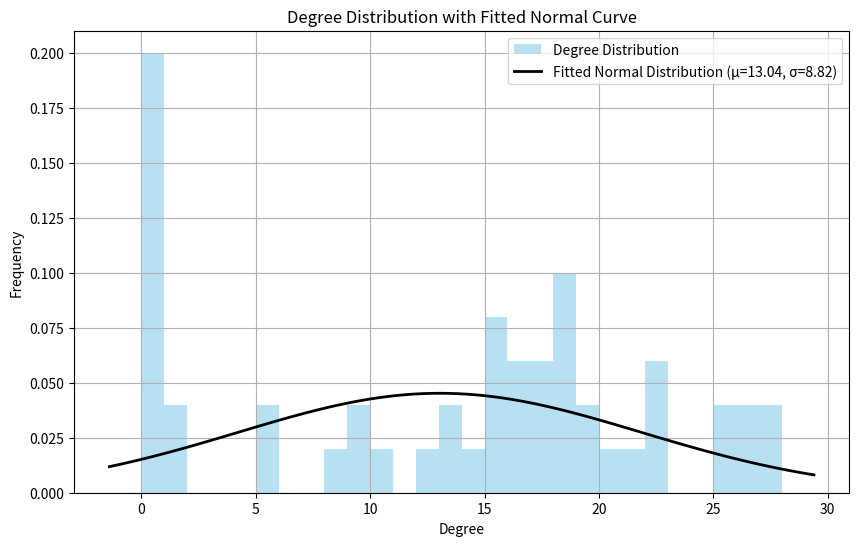
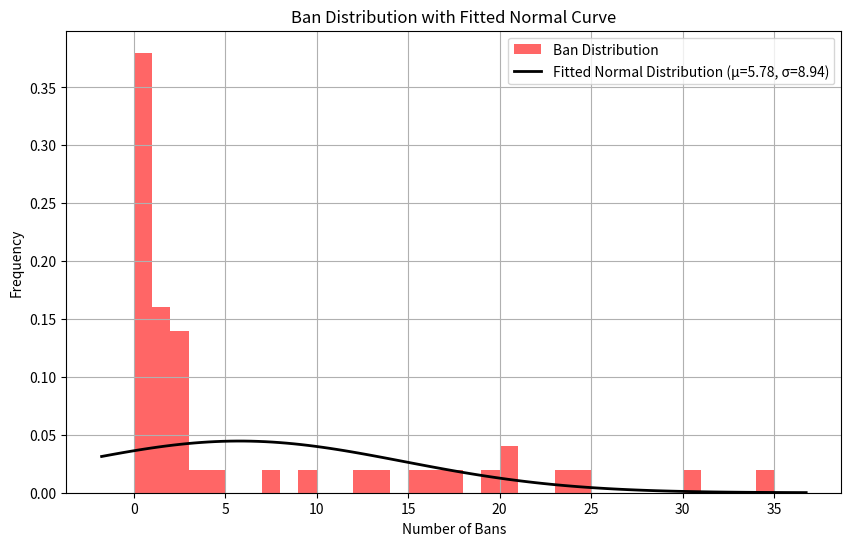
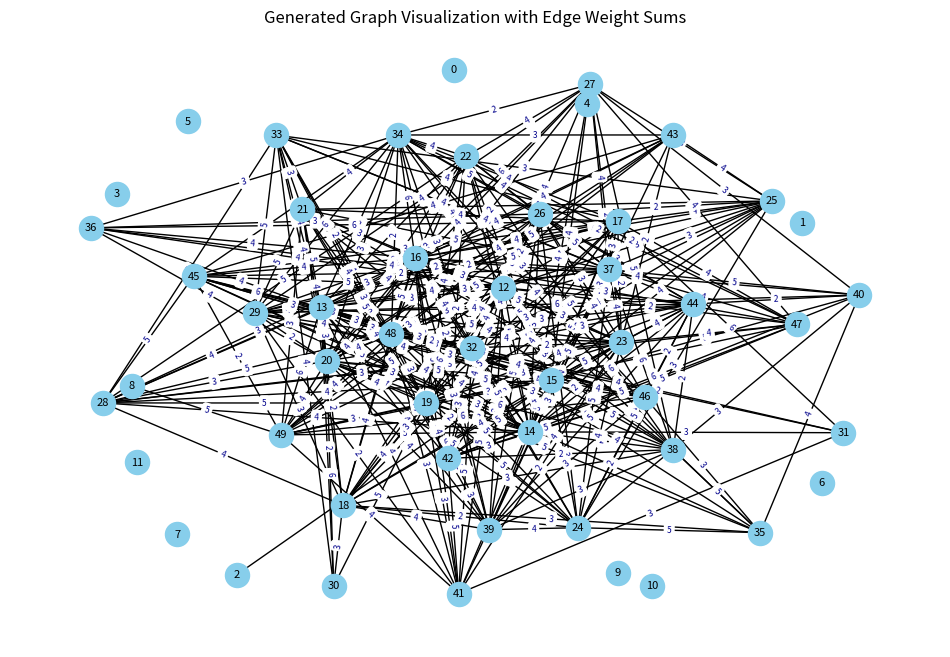

The script that saved these images, in order:
import numpy as np 
import networkx as nx 
from collections import Counter
import random
import matplotlib.pyplot as plt
from scipy.stats import norm 
from datetime import datetime, timedelta
import os

def validate_and_clamp_ranges(ranges: list, max_possible_value: int):
    """
    Validates and clamps ranges to ensure they don't exceed the maximum possible value.
    
    Args:
        ranges (list): A list of dictionaries with 'start', 'end', and 'prob' keys
        max_possible_value (int): The maximum value that ranges can have
        
    Returns:
        list: A list of validated ranges with clamped start/end values
    """
    validated_ranges = []
    for r in ranges:
        clamped_start = min(r['start'], max_possible_value)
        clamped_end = min(r['end'], max_possible_value)
        
        # Only include range if start is valid
        if clamped_start <= max_possible_value:
            validated_ranges.append({
                'start': clamped_start,
                'end': clamped_end,
                'prob': r['prob']
            })
    
    return validated_ranges

def generate_values_from_ranges_and_normal(max_num_values: int, seed: int, ranges: list, normal_mean: float, normal_std_dev: float):
    """
    Generates a list of values based on user-defined ranges and normal distribution.
    This is a general-purpose function that can be used for any type of value generation.
    
    Args:
        max_num_values (int): The maximum number of values to pick from.
        seed (int): A seed for the random number generator to ensure reproducibility.
        ranges (list): A list of dictionaries, where each dictionary defines a value
                       range and its probability, start and end inclusive. E.g.,
                       [{'start': 0, 'end': 5, 'prob': 0.3}, {'start': 10, 'end': 15, 'prob': 0.2}]
        normal_mean (float): The mean for the normal distribution.
        normal_std_dev (float): The standard deviation for the normal distribution
                                used for values not covered by a user-defined range.
    Returns:
        list: A list of generated values.
    """
    # Seed the random number generators for reproducibility
    random.seed(seed)
    np.random.seed(seed)
    
    # Calculate maximum possible value (for degrees, this is max_num_values - 1)
    max_possible_value = max_num_values - 1
    
    # Validate and clamp ranges to max_possible_value
    validated_ranges = validate_and_clamp_ranges(ranges, max_possible_value)
    
    # If no valid ranges, use normal distribution for all values
    if not validated_ranges:
        values_normal = np.random.normal(loc=normal_mean, scale=normal_std_dev, size=max_num_values)
        values_normal = np.round(values_normal).astype(int)
        values_normal = np.clip(values_normal, 0, max_possible_value)
        return values_normal.tolist()

    # Calculate the number of values to be assigned from each method
    num_from_ranges = 0
    for r in validated_ranges:
        num_from_ranges += int(r['prob'] * max_num_values)

    num_from_normal = max_num_values - num_from_ranges

    # Generate the value sequence based on the specified rules
    value_sequence = []

    # A. Generate values from user-defined validated ranges
    for r in validated_ranges:
        num_values_in_range = int(r['prob'] * max_num_values)
        # Use random.randint to select a value within the range for each item
        for _ in range(num_values_in_range):
            if(r['start'] == r['end']):
                value = r['start']
            else:
                value = random.randint(r['start'], r['end'])
            value_sequence.append(value)

    # B. Generate values from a normal distribution for the remaining items
    if num_from_normal > 0:
        # Use numpy.random.normal to generate values, then round and clip to valid range
        values_normal = np.random.normal(loc=normal_mean, scale=normal_std_dev, size=num_from_normal)
        values_normal = np.round(values_normal).astype(int)
        
        # Clip the values to be within the valid range
        values_normal = np.clip(values_normal, 0, max_possible_value)
        
        value_sequence.extend(values_normal.tolist())

    # Ensure we have exactly max_num_values in our sequence
    if len(value_sequence) < max_num_values:
        # If there's a small discrepancy due to rounding, pad with random values
        remaining = max_num_values - len(value_sequence)
        for _ in range(remaining):
            value_sequence.append(random.randint(0, max_possible_value))
    elif len(value_sequence) > max_num_values:
        # If there's a small discrepancy, trim the list
        value_sequence = value_sequence[:max_num_values]

    return value_sequence

def generate_random_bans(my_graph: object, node: int, ban_ranges: list):
    """
    Generates a list of random bans based on range dictionaries with probabilities.
    Args:
        my_graph (object): The graph object from which to generate bans.
        node (int): The node for which to generate bans.
        ban_ranges (list): A list of dictionaries, where each dictionary defines a range
                          and its probability, start and end inclusive. E.g.,
                          [{'start': 0, 'end': 0, 'prob': 0.4}, {'start': 1, 'end': 2, 'prob': 0.3}]
    """

    # Calculate maximum possible bans (all nodes except self and neighbors)
    total_nodes = my_graph.number_of_nodes()
    neighbors_count = len(list(my_graph.neighbors(node)))
    max_possible_bans = total_nodes - neighbors_count - 1  # Exclude self and neighbors
    max_possible_bans = max(0, max_possible_bans)  # Ensure non-negative
    
    # Validate and clamp ranges to max_possible_bans
    validated_ranges = validate_and_clamp_ranges(ban_ranges, max_possible_bans)
    
    # If no valid ranges, return empty list
    if not validated_ranges:
        return []
    
    # Calculate total probability from validated ranges
    total_prob_from_ranges = sum(r['prob'] for r in validated_ranges)
    remaining_prob = 1.0 - total_prob_from_ranges
    
    # Get all values covered by the validated ranges
    covered_values = set()
    for r in validated_ranges:
        for val in range(r['start'], r['end'] + 1):
            covered_values.add(val)
    
    # Find uncovered values up to max_possible_bans
    all_possible_values = set(range(0, max_possible_bans + 1))
    uncovered_values = all_possible_values - covered_values
    
    # Generate random value to select ban count
    rand_val = random.random()
    
    # First, check if it falls within the validated ranges
    cumulative_prob = 0
    for r in validated_ranges:
        cumulative_prob += r['prob']
        if rand_val <= cumulative_prob:
            # Selected this range
            if r['start'] == r['end']:
                num_bans = r['start']
            else:
                num_bans = random.randint(r['start'], r['end'])
            break
    else:
        # If no range was selected, it falls in the remaining probability
        if remaining_prob > 0 and uncovered_values:
            # Evenly distribute remaining probability among uncovered values
            uncovered_list = sorted(list(uncovered_values))
            prob_per_uncovered = remaining_prob / len(uncovered_list)
            
            # Adjust rand_val to be within the remaining probability space
            adjusted_rand = (rand_val - total_prob_from_ranges) / remaining_prob
            
            # Select from uncovered values
            selected_index = int(adjusted_rand * len(uncovered_list))
            selected_index = min(selected_index, len(uncovered_list) - 1)  # Ensure valid index
            num_bans = uncovered_list[selected_index]
        else:
            # Fallback: use the first range or 0 if no ranges
            if validated_ranges:
                first_range = validated_ranges[0]
                if first_range['start'] == first_range['end']:
                    num_bans = first_range['start']
                else:
                    num_bans = random.randint(first_range['start'], first_range['end'])
            else:
                num_bans = 0
    
    # Ensure num_bans doesn't exceed maximum possible (double check)
    num_bans = min(num_bans, max_possible_bans)
    
    # Now generate the actual list of banned node IDs
    if num_bans == 0:
        return []
    
    # Get all possible nodes to ban (excluding self and neighbors)
    all_nodes = list(my_graph.nodes())
    neighbors = set(my_graph.neighbors(node))
    possible_bans = [n for n in all_nodes if n != node and n not in neighbors]
    
    # Randomly select nodes to ban
    banned_nodes = random.sample(possible_bans, min(num_bans, len(possible_bans)))
    
    return banned_nodes

def generate_graph_from_distribution(num_nodes: int, seed: int, ranges: list, default_std_dev: float = 1.0):
    """
    Generates a simple graph with a degree sequence determined by user-defined ranges
    and a normal distribution for the remaining nodes.

    Args:
        num_nodes (int): The number of nodes in the graph.
        seed (int): A seed for the random number generator to ensure reproducibility.
        ranges (list): A list of dictionaries, where each dictionary defines a degree
                       range and its probability,start and end inclusive. E.g.,
                       [{'start': 0, 'end': 5, 'prob': 0.3}, {'start': 10, 'end': 15, 'prob': 0.2}]
        default_std_dev (float): The standard deviation for the normal distribution
                                 used for nodes not covered by a user-defined range.

    Returns:
        A networkx.Graph object if a valid graph can be created, otherwise None.
    """
    # Calculate the mean degree for the normal distribution
    mean_degree = (num_nodes - 1) / 2
    
    # Generate the initial degree sequence using the general function
    degree_sequence = generate_values_from_ranges_and_normal(
        max_num_values=num_nodes,
        seed=seed,
        ranges=ranges,
        normal_mean=mean_degree,
        normal_std_dev=default_std_dev,
    )
    
    # --- Degree-specific validation and adjustment ---
    d_sum = sum(degree_sequence)
    msg = ""
    if d_sum % 2 == 0:
       msg = ", sum is even (satisfies the Handshaking Lemma)"

    print(f"Initial degree sequence, sum: {d_sum}{msg}")
    
    # The Handshaking Lemma states the sum of degrees must be even.
    # We check for this and make a minimal adjustment if needed.
    if sum(degree_sequence) % 2 != 0:
        print("Sum of degrees is odd. Adjusting one random degree, To Satisfy The Handshaking Lemma")
        # Pick a random node and adjust its degree by +/- 1
        idx = random.randint(0, len(degree_sequence) - 1)
        current_degree = degree_sequence[idx]
        
        # Choose to increment or decrement, ensuring the degree stays within valid bounds
        if current_degree < num_nodes - 1:
            degree_sequence[idx] += 1
        elif current_degree > 0:
            degree_sequence[idx] -= 1
        else:
            # If the degree is 0, we can only increment
            degree_sequence[idx] += 1
        
        print(f"Adjusted degree sequence (sum: {sum(degree_sequence)})")

    # --- Construct the graph using the Configuration Model ---
    # The Configuration Model is a common method to build a graph from a degree sequence.
    # It first creates a multigraph, which may have self-loops and multi-edges.
    try:
        graph = nx.configuration_model(degree_sequence)
        
        # We need to convert the multigraph to a simple graph
        # by removing self-loops and parallel edges.
        graph = nx.Graph(graph)  # This automatically removes multi-edges
        graph.remove_edges_from(nx.selfloop_edges(graph)) # This removes self-loops
        
        return graph

    except nx.NetworkXUnfeasible as e:
        print(f"Could not generate a graph from the degree sequence. {e}")
        return None

def select_weight_from_probabilities(weight_probabilities: dict):
    """
    Selects a weight based on probability distribution.
    
    Args:
        weight_probabilities (dict): A dictionary where keys are weights and values are probabilities
                                   E.g., {1: 0.4, 2: 0.35, 3: 0.25}
    
    Returns:
        int: Selected weight based on the probability distribution
    """
    # Validate weight probabilities
    valid_weights = [1, 2, 3]
    for weight in weight_probabilities.keys():
        if weight not in valid_weights:
            raise ValueError(f"Weight {weight} is not valid. Weights must be between 1 and 3 inclusive.")
    
    # Normalize probabilities if they don't sum to 1
    total_prob = sum(weight_probabilities.values())
    if total_prob != 1.0:
        normalized_probs = {w: p/total_prob for w, p in weight_probabilities.items()}
    else:
        normalized_probs = weight_probabilities
    
    # Create cumulative probability distribution for weight selection
    weights = list(normalized_probs.keys())
    probabilities = list(normalized_probs.values())
    cumulative_probs = []
    cumsum = 0
    for prob in probabilities:
        cumsum += prob
        cumulative_probs.append(cumsum)
    
    # Select weight based on probabilities
    rand_val = random.random()
    for i, cum_prob in enumerate(cumulative_probs):
        if rand_val <= cum_prob:
            return weights[i]
    return weights[-1]  # Fallback to last weight

def is_node_available(availability_prob=0.8):
    return random.random() < availability_prob

def generate_node_data(graph, seed=42):
    """
    Generates dummy data for each node in the graph.
    This function populates the graph with attributes like connections, bans, group IDs, etc.
    
    Args:
        graph: The NetworkX graph object to add node data to
        seed: Random seed for reproducible results (optional)
    """
    random.seed(seed)
    types = ["All", "Half+", "One+"]
    
    # Define ban ranges using list of dictionaries (probabilities don't need to sum up to 1)
    ban_ranges = [
        {'start': 0, 'end': 0, 'prob': 0.4},    # 40% get exactly 0 bans
        {'start': 1, 'end': 2, 'prob': 0.3},    # 30% get 1-2 bans
        {'start': 3, 'end': 10, 'prob': 0.1}    # 10% get 3-10 bans
        # Remaining 20% will be evenly distributed among uncovered values
    ]

    # Affinity is the same as weight. (preferably sum up probabilities to 1)
    min_affinity_constraint_probabilities = select_weight_from_probabilities({
            1: 0,
            2: 1,
            3: 0
        })
    
    for node in graph.nodes():
        graph.nodes[node]["waiting_since"] = datetime.now() - timedelta(days=random.randint(0, 30), hours=random.randint(0, 23), minutes=random.randint(0, 59))
        graph.nodes[node]["available"] = is_node_available(availability_prob=0.8)  
        graph.nodes[node]["mac"] = min_affinity_constraint_probabilities
        graph.nodes[node]["groupIDs"] = random.sample(range(1, 10), random.randint(0, 5))  # Up to 5 arbitrary group IDs
        graph.nodes[node]["bans"] = generate_random_bans(graph, node, ban_ranges)
        graph.nodes[node]["type"] = random.choice(types)

def generate_edge_data(graph, weight_probabilities: dict):
    """
    Generates weight data for each edge in the graph.
    Each edge gets a dictionary with node IDs as keys and their assigned weights as values.
    
    Args:
        graph: The NetworkX graph object to add edge data to
        weight_probabilities (dict): A dictionary where keys are weights (1-3) and values are probabilities
                                   E.g., {1: 0.4, 2: 0.35, 3: 0.25}
    """
    # Generate edge data for each edge
    for edge in graph.edges():
        u, v = edge
        
        # Assign weights to both nodes of the edge using the reusable function
        w1 = select_weight_from_probabilities(weight_probabilities)
        w2 = select_weight_from_probabilities(weight_probabilities)
        
        # Create edge data dictionary
        edge_data = {
            u: w1,
            v: w2
        }
        
        # Add the data to the edge
        graph.edges[edge]["weight"] = edge_data

def display_graph_stats(my_graph):
    print("\n--- Graph Generation Stats ---")
    print(f"Number of nodes: {my_graph.number_of_nodes()}")
    print(f"Number of edges: {my_graph.number_of_edges()}")

def display_degree_stats(my_graph):
    print("\n--- Degree Distribution Stats ---")

    # Calculate mean degree
    degrees = [d for n, d in my_graph.degree()]
    mean_degree = sum(degrees) / len(degrees)
    num_nodes = my_graph.number_of_nodes()
    print(f"Mean degree: {mean_degree:.2f} ({mean_degree / (num_nodes - 1):.2%})")

    # Calculate median degree
    median_degree = sorted(degrees)[len(degrees) // 2]
    print(f"Median degree: {median_degree} ({median_degree / (num_nodes - 1):.2%})")

    # Display the counts of each degree to see the distribution
    degree_counts = Counter([d for n, d in my_graph.degree()])
    print("Degree distribution:")
    for degree, count in sorted(degree_counts.items()):
        print(f"  - Degree {degree}: {count} nodes")


def display_ban_stats(my_graph):
    print("\n--- Ban Distribution Stats ---")
    
    # Get the number of bans for all nodes
    ban_counts = [len(my_graph.nodes[node]["bans"]) for node in my_graph.nodes()]
    
    # Calculate mean number of bans
    mean_bans = sum(ban_counts) / len(ban_counts)
    print(f"Mean bans per node: {mean_bans:.2f}")
    
    # Calculate median number of bans
    median_bans = sorted(ban_counts)[len(ban_counts) // 2]
    print(f"Median bans per node: {median_bans}")
    
    # Calculate min and max bans
    min_bans = min(ban_counts)
    max_bans = max(ban_counts)
    print(f"Min bans: {min_bans}, Max bans: {max_bans}")
    
    # Display the counts of each ban number to see the distribution
    ban_distribution = Counter(ban_counts)
    print("Ban count distribution:")
    for ban_count, node_count in sorted(ban_distribution.items()):
        print(f"  - {ban_count} bans: {node_count} nodes")

def display_edge_weight_stats(my_graph):
    print("\n--- Edge Weight Distribution Stats ---")
    
    if my_graph.number_of_edges() == 0:
        print("No edges in the graph.")
        return
    
    # Collect all weights from all edges
    all_weights = []
    for edge in my_graph.edges():
        if "weight" in my_graph.edges[edge]:
            edge_data = my_graph.edges[edge]["weight"]
            for node, weight in edge_data.items():
                all_weights.append(weight)
    
    if not all_weights:
        print("No edge weight data found.")
        return
    
    # Calculate statistics
    mean_weight = sum(all_weights) / len(all_weights)
    print(f"Mean edge weight: {mean_weight:.2f}")
    
    median_weight = sorted(all_weights)[len(all_weights) // 2]
    print(f"Median edge weight: {median_weight}")
    
    min_weight = min(all_weights)
    max_weight = max(all_weights)
    print(f"Min weight: {min_weight}, Max weight: {max_weight}")
    
    # Display weight distribution
    weight_distribution = Counter(all_weights)
    print("Weight distribution:")
    for weight, count in sorted(weight_distribution.items()):
        percentage = (count / len(all_weights)) * 100
        print(f"  - Weight {weight}: {count} assignments ({percentage:.1f}%)")
    
    # Display edge-level statistics
    edge_weight_sums = []
    for edge in my_graph.edges():
        if "weight" in my_graph.edges[edge]:
            edge_data = my_graph.edges[edge]["weight"]
            edge_sum = sum(edge_data.values())
            edge_weight_sums.append(edge_sum)
    
    if edge_weight_sums:
        mean_edge_sum = sum(edge_weight_sums) / len(edge_weight_sums)
        print(f"\nMean total weight per edge: {mean_edge_sum:.2f}")
        
        edge_sum_distribution = Counter(edge_weight_sums)
        print("Edge total weight distribution:")
        for total, count in sorted(edge_sum_distribution.items()):
            percentage = (count / len(edge_weight_sums)) * 100
            print(f"  - Total {total}: {count} edges ({percentage:.1f}%)")

def plot_degree_distribution(my_graph):
    # Get the degrees of all nodes
    degrees = [d for n, d in my_graph.degree()]

    # Create a histogram of the degree distribution
    plt.figure(figsize=(10, 6))
    plt.hist(degrees, bins=np.arange(min(degrees), max(degrees) + 1, 1), density=True, alpha=0.6, color='skyblue', label='Degree Distribution')

    # Fit a normal distribution to the degree data only if there's variation
    if len(set(degrees)) > 1:  # Check if there's more than one unique value
        mu, std = norm.fit(degrees)
        
        # Only plot the fitted curve if std > 0
        if std > 0:
            # Plot the PDF of the fitted normal distribution
            xmin, xmax = plt.xlim()
            x = np.linspace(xmin, xmax, 100)
            p = norm.pdf(x, mu, std)
            plt.plot(x, p, 'k', linewidth=2, label=f'Fitted Normal Distribution (μ={mu:.2f}, σ={std:.2f})')
        else:
            plt.axvline(x=mu, color='k', linewidth=2, label=f'All values equal: {mu:.2f}')
    else:
        # All values are the same
        unique_value = degrees[0]
        plt.axvline(x=unique_value, color='k', linewidth=2, label=f'All values equal: {unique_value}')

    plt.xlabel("Degree")
    plt.ylabel("Frequency")
    plt.title("Degree Distribution with Fitted Normal Curve")
    plt.legend()
    plt.grid(True)

    # Save the plot as an image file
    plt.savefig("outputs/degree_distribution.png")
    plt.close()

def plot_ban_distribution(my_graph):
    # Get the number of bans for all nodes
    ban_counts = [len(my_graph.nodes[node]["bans"]) for node in my_graph.nodes()]

    # Create a histogram of the ban distribution
    plt.figure(figsize=(10, 6))
    plt.hist(ban_counts, bins=np.arange(min(ban_counts), max(ban_counts) + 1, 1), density=True, alpha=0.6, color='red', label='Ban Distribution')

    # Fit a normal distribution to the ban data only if there's variation
    if len(set(ban_counts)) > 1:  # Check if there's more than one unique value
        mu, std = norm.fit(ban_counts)
        
        # Only plot the fitted curve if std > 0
        if std > 0:
            # Plot the PDF of the fitted normal distribution
            xmin, xmax = plt.xlim()
            x = np.linspace(xmin, xmax, 100)
            p = norm.pdf(x, mu, std)
            plt.plot(x, p, 'k', linewidth=2, label=f'Fitted Normal Distribution (μ={mu:.2f}, σ={std:.2f})')
        else:
            plt.axvline(x=mu, color='k', linewidth=2, label=f'All values equal: {mu:.2f}')
    else:
        # All values are the same
        unique_value = ban_counts[0]
        plt.axvline(x=unique_value, color='k', linewidth=2, label=f'All values equal: {unique_value}')

    plt.xlabel("Number of Bans")
    plt.ylabel("Frequency")
    plt.title("Ban Distribution with Fitted Normal Curve")
    plt.legend()
    plt.grid(True)

    # Save the plot as an image file
    plt.savefig("outputs/ban_distribution.png")
    plt.close()

# Visualize the graph
def visualize_graph(my_graph):
    plt.figure(figsize=(12, 8))
    
    # Create a temporary graph without edge attributes for layout calculation
    temp_graph = nx.Graph()
    temp_graph.add_nodes_from(my_graph.nodes())
    temp_graph.add_edges_from(my_graph.edges())
    
    # Create layout for consistent node positioning
    np.random.seed(42)
    pos = nx.spring_layout(temp_graph, k=2, iterations=50)
    
    # Draw nodes
    nx.draw_networkx_nodes(my_graph, pos, node_color='skyblue', node_size=300)
    
    # Draw node labels
    nx.draw_networkx_labels(my_graph, pos, font_size=8)
    
    # Draw edges
    nx.draw_networkx_edges(my_graph, pos, edge_color='k', width=1)
    
    # Create edge labels with weight sums
    edge_labels = {}
    for edge in my_graph.edges():
        if "weight" in my_graph.edges[edge]:
            weight_data = my_graph.edges[edge]["weight"]
            weight_sum = sum(weight_data.values())
            edge_labels[edge] = str(weight_sum)
        else:
            edge_labels[edge] = "0"
    
    # Draw edge labels
    nx.draw_networkx_edge_labels(my_graph, pos, edge_labels, font_size=6, font_color='darkblue')
    
    plt.title("Generated Graph Visualization with Edge Weight Sums")
    plt.axis('off')  # Turn off axis for cleaner look

    # Save the plot as an image file
    plt.savefig("outputs/graph_visualization.png", dpi=300, bbox_inches='tight')
    plt.close()


# --- Example Usage ---

def generate_graph():
    """
    Generates a graph with a specified size, random seed, degree ranges, and edge weight probabilities.
    Returns:
        A networkx.Graph object if the graph is generated successfully, otherwise None.
    """
    # Define parameters for the graph generation
    GRAPH_SIZE = 50
    RANDOM_SEED = 42
    DEFAULT_STDEV = 10
    DEGREE_RANGES = [
        {'start': 0, 'end': 1, 'prob': 0.25},
        {'start': GRAPH_SIZE - 2, 'end': GRAPH_SIZE - 1, 'prob': 0.1},
        # The remaining % of nodes will be assigned a degree from the normal distribution
    ]
    # Edge weight probabilities try to make them sum up to 1 (not mandatory but preferred)
    # Edge weight : probability mapping
    EDGE_WEIGHT_PROBABILITIES = {
        1: 0.4, 
        2: 0.35, 
        3: 0.25   
    }

    # Generate the graph
    print("--- Generating Graph ---")

    my_graph = generate_graph_from_distribution(
        num_nodes=GRAPH_SIZE,
        seed=RANDOM_SEED,
        ranges=DEGREE_RANGES,
        default_std_dev=DEFAULT_STDEV
    )

    generate_node_data(my_graph, seed=RANDOM_SEED)
    generate_edge_data(my_graph, EDGE_WEIGHT_PROBABILITIES)

    print("Graph generated successfully.")
    return my_graph

def generate_graph_statistics(my_graph):
    if not os.path.exists("outputs"):
        os.makedirs("outputs")

    display_graph_stats(my_graph)
    display_degree_stats(my_graph)
    display_ban_stats(my_graph)
    display_edge_weight_stats(my_graph)
    plot_degree_distribution(my_graph)
    plot_ban_distribution(my_graph)
    visualize_graph(my_graph)

if __name__ == "__main__":
    my_graph = generate_graph()

    if my_graph:
        generate_graph_statistics(my_graph)
    else:
        print("Graph generation failed.")
